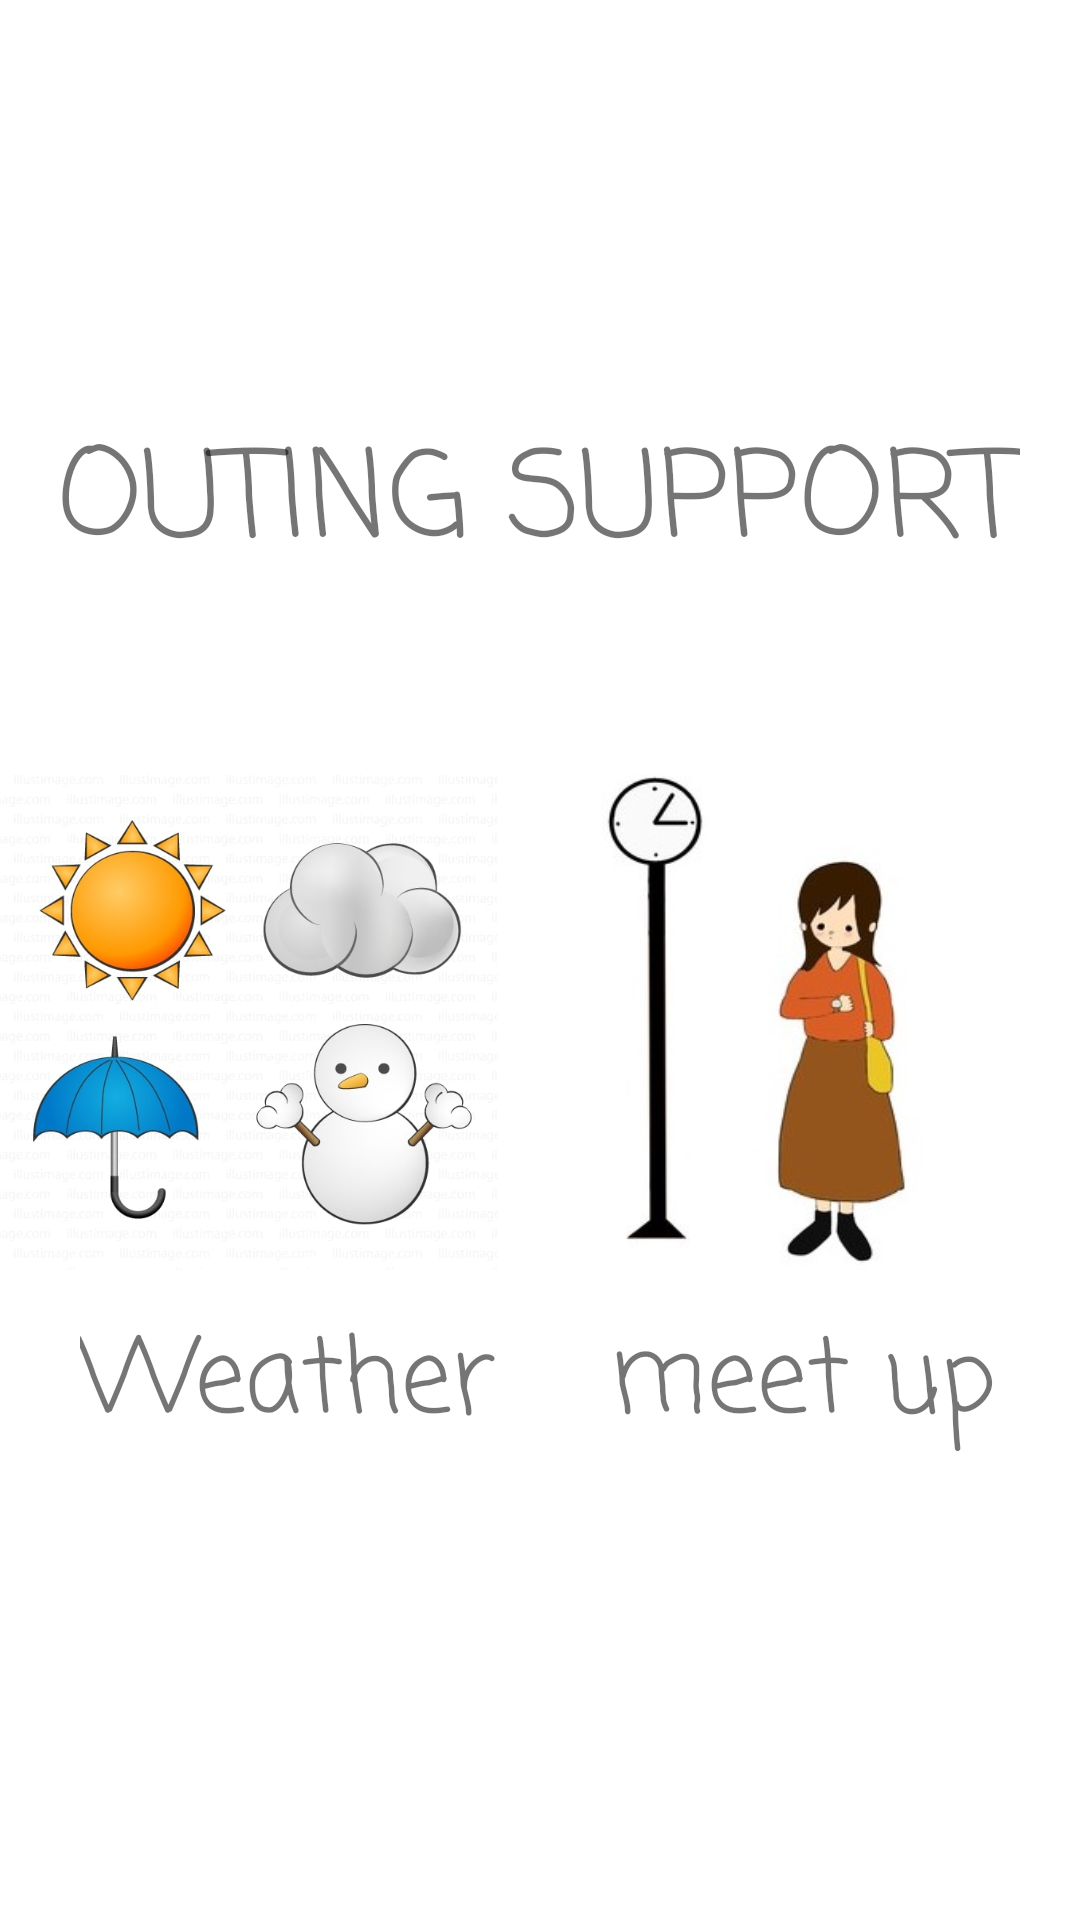

The Android layout XML behind this screen, and the referenced resources:
<!-- AndroidManifest.xml: application theme Theme.TravelAssist -->
<!-- res/layout/activity_main.xml -->
<?xml version="1.0" encoding="utf-8"?>
<androidx.constraintlayout.widget.ConstraintLayout xmlns:android="http://schemas.android.com/apk/res/android"
    xmlns:app="http://schemas.android.com/apk/res-auto"
    xmlns:tools="http://schemas.android.com/tools"
    android:layout_width="match_parent"
    android:layout_height="match_parent"
    tools:context=".MainActivity">

    <TextView
        android:id="@+id/textView"
        android:layout_width="wrap_content"
        android:layout_height="wrap_content"
        android:fontFamily="casual"
        android:text="@string/title"
        android:textSize="40sp"
        app:layout_constraintBottom_toBottomOf="parent"
        app:layout_constraintEnd_toEndOf="parent"
        app:layout_constraintHorizontal_bias="0.49"
        app:layout_constraintStart_toStartOf="parent"
        app:layout_constraintTop_toTopOf="parent"
        app:layout_constraintVertical_bias="0.237" />

    <ImageButton
        android:id="@+id/imageButton3"
        android:layout_width="170dp"
        android:layout_height="165dp"
        android:layout_marginTop="60dp"
        android:background="@drawable/_139"
        android:onClick="weatherClick"
        app:layout_constraintEnd_toStartOf="@+id/imageButton4"
        app:layout_constraintHorizontal_bias="0.52"
        app:layout_constraintStart_toStartOf="parent"
        app:layout_constraintTop_toBottomOf="@+id/textView" />

    <ImageButton
        android:id="@+id/imageButton4"
        android:layout_width="170dp"
        android:layout_height="165dp"
        android:layout_marginTop="60dp"
        android:layout_marginEnd="24dp"
        android:background="@drawable/mat"
        android:onClick="meetingClick"
        app:layout_constraintEnd_toEndOf="parent"
        app:layout_constraintTop_toBottomOf="@+id/textView" />

    <TextView
        android:id="@+id/textView4"
        android:layout_width="wrap_content"
        android:layout_height="wrap_content"
        android:layout_marginTop="12dp"
        android:fontFamily="casual"
        android:text="@string/bt_weather"
        android:textSize="34sp"
        app:layout_constraintEnd_toStartOf="@+id/textView5"
        app:layout_constraintHorizontal_bias="0.41"
        app:layout_constraintStart_toStartOf="parent"
        app:layout_constraintTop_toBottomOf="@+id/imageButton3" />

    <TextView
        android:id="@+id/textView5"
        android:layout_width="wrap_content"
        android:layout_height="wrap_content"
        android:layout_marginTop="12dp"
        android:layout_marginEnd="28dp"
        android:fontFamily="casual"
        android:text="@string/bt_meeting"
        android:textSize="34sp"
        app:layout_constraintEnd_toEndOf="parent"
        app:layout_constraintTop_toBottomOf="@+id/imageButton4" />

</androidx.constraintlayout.widget.ConstraintLayout>
<!-- resources referenced by this layout -->
<resources>
  <!-- drawable _139: jpg bitmap (drawable-v24, 51775 bytes) -->
  <!-- drawable mat: jpg bitmap (drawable-v24, 12031 bytes) -->
  <string name="bt_meeting">meet up</string>
  <string name="bt_weather">Weather</string>
  <string name="title">OUTING SUPPORT</string>
  <style name="Theme.TravelAssist" parent="Theme.MaterialComponents.DayNight.DarkActionBar">
          
          <item name="colorPrimary">@color/skyblue</item>
          <item name="colorPrimaryVariant">@color/skyblue</item>
          <item name="colorOnPrimary">@color/white</item>
          
          <item name="colorSecondary">@color/teal_200</item>
          <item name="colorSecondaryVariant">@color/teal_700</item>
          <item name="colorOnSecondary">@color/black</item>
          
          <item name="android:statusBarColor" tools:targetApi="l">?attr/colorPrimaryVariant</item>
          
      </style>
  <color name="skyblue">#87CEEB</color>
  <color name="white">#FFFFFFFF</color>
  <color name="teal_200">#FF03DAC5</color>
  <color name="teal_700">#FF018786</color>
  <color name="black">#FF000000</color>
</resources>
